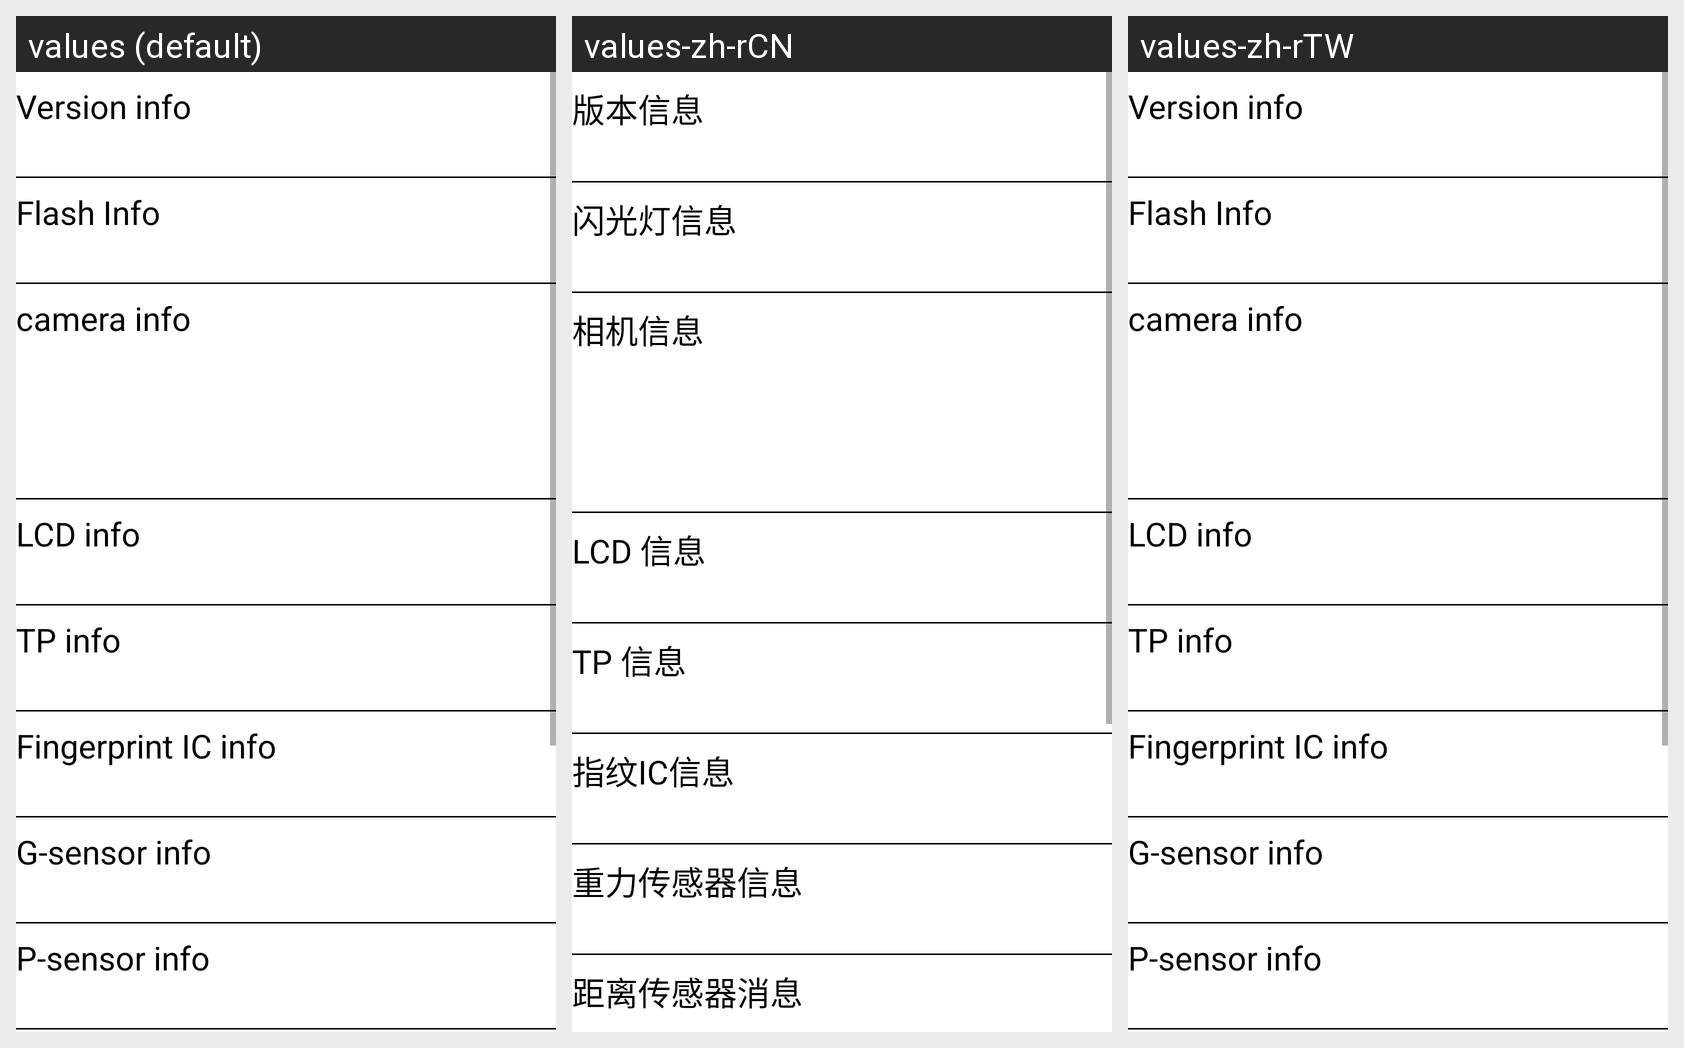

The Android screen above is rendered under several locales of the same app. Produce the string resources it draws, with the default and per-locale values.
Android screen res/layout/main_device_info.xml rendered under 3 locales, left to right: values (default), values-zh-rCN, values-zh-rTW. Device: Nexus 5 (rendered at 1080×1920; each locale shown at half size, 540×960, under a caption strip naming it); theme Theme.MaterialComponents.DayNight.NoActionBar.
Strings drawn on this screen, with the default value and each locale's value (text and hints the layout hard-codes, and strings that could not be matched under every locale, appear in the picture but are not listed):

version_info_title
  values: Version info
  values-zh-rCN: 版本信息
  values-zh-rTW: Version info  [not translated; the default value is used]

flash_info_title
  values: Flash Info
  values-zh-rCN: 闪光灯信息
  values-zh-rTW: Flash Info  [not translated; the default value is used]

camera_info
  values: camera info
  values-zh-rCN: 相机信息
  values-zh-rTW: camera info  [not translated; the default value is used]

lcd_info
  values: LCD info
  values-zh-rCN: LCD 信息
  values-zh-rTW: LCD info  [not translated; the default value is used]

tp_info
  values: TP info
  values-zh-rCN: TP 信息
  values-zh-rTW: TP info  [not translated; the default value is used]

fp_info
  values: Fingerprint IC info
  values-zh-rCN: 指纹IC信息
  values-zh-rTW: Fingerprint IC info  [not translated; the default value is used]

gsensor_info
  values: G-sensor info
  values-zh-rCN: 重力传感器信息
  values-zh-rTW: G-sensor info  [not translated; the default value is used]

psensor_info
  values: P-sensor info
  values-zh-rCN: 距离传感器消息
  values-zh-rTW: P-sensor info  [not translated; the default value is used]
